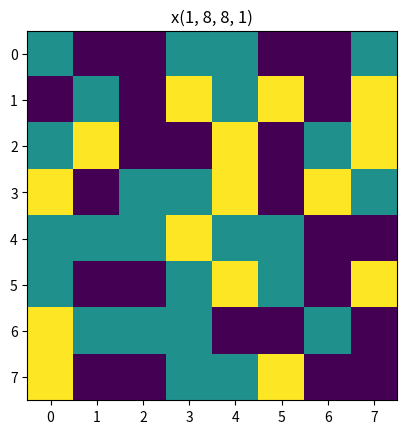
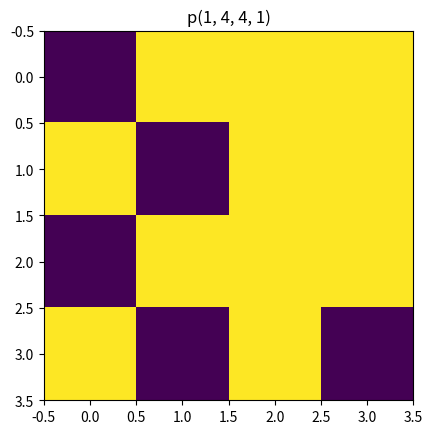

The script that saved these images, in order:
import numpy as np
import matplotlib.pyplot as plt

np.random.seed(1)

def MaxPool(matrix):
    return matrix.max()
def AveragePool(matrix):
    return int(matrix.mean())


def PoolForward(a, f, parameter, hyperparameters):
    stride = hyperparameters["stride"]

    (m, nH, nW, nC) = a.shape  # Input shape of the tensor

    newNH = int((nH - f) / stride) + 1
    newNW = int((nH - f) / stride) + 1

    p = np.zeros((m, newNH, newNW, nC), dtype=np.int32)
    for m1 in range(m):
        for i, h1 in enumerate(range(0, nH, stride)):
            for j, w1 in enumerate(range(0, nW, stride)):
                for c1 in range(nC):
                    try:
                        p[m1, i, j, c1] = MaxPool(
                            a[m1, h1:h1 + f, w1:w1 + f, c1]) if parameter == "max" else AveragePool(
                            a[m1, h1:h1 + f, w1:w1 + f, c1])
                    except:
                        break
    return p


m = 1
nH = 8
nW = 8
nC = 1
poolSize = 2
stride = 2
hyperparameters ={"stride": stride}
x = np.random.randint(0,3,(m,nH,nW,nC))


fig, ax1 = plt.subplots(1,1)
ax1.set_title("x{}".format(x.shape))
ax1.imshow(x[0,:,:,0])

p = PoolForward(x, poolSize, "max",hyperparameters)

print("x:\n",x[0,:,:,0])
print("p:\n",p[0,:,:,0])
fig, ax1 = plt.subplots(1,1)
ax1.set_title("p{}".format(p.shape))
ax1.imshow(p[0,:,:,0])